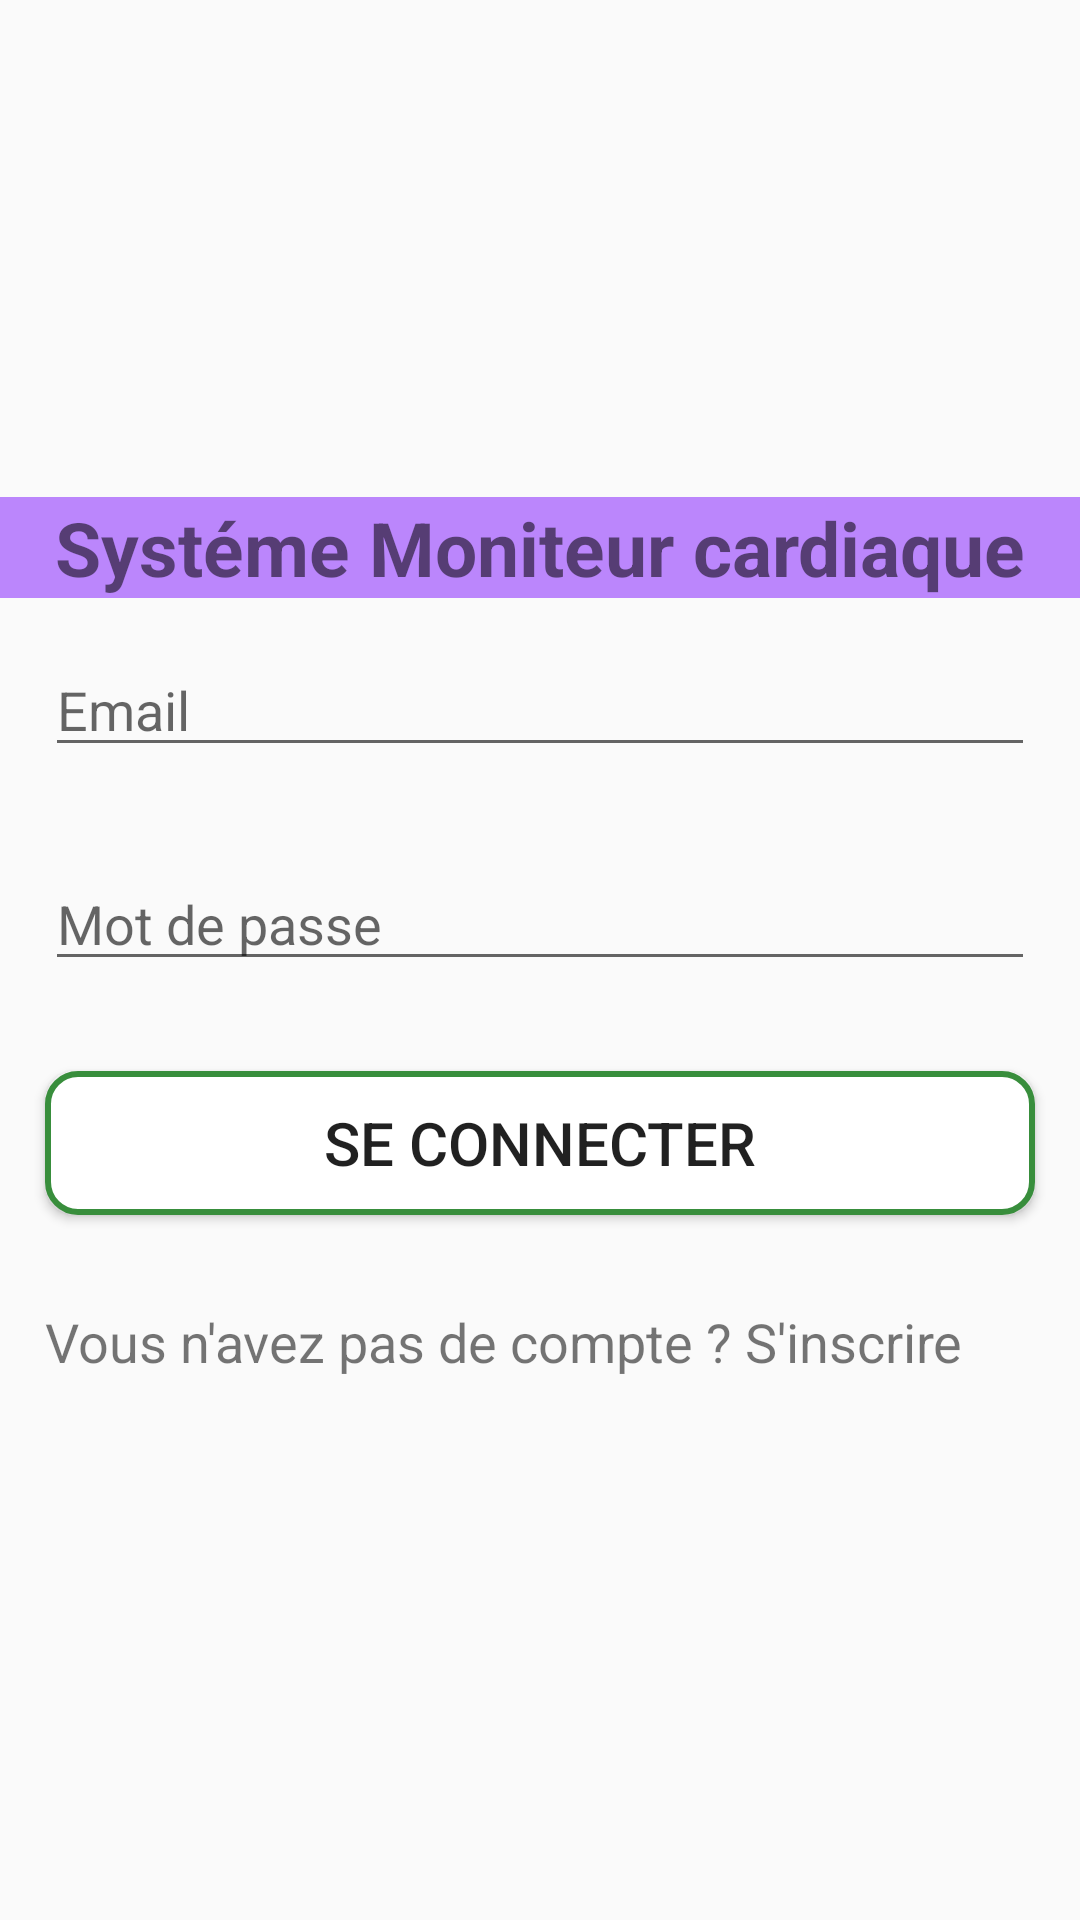

Reconstruct the res/layout file that produces this screen, plus the resources it refers to.
<!-- AndroidManifest.xml: application theme Theme.HeartMonitoring -->
<!-- res/layout/activity_home.xml -->
<?xml version="1.0" encoding="utf-8"?>
<LinearLayout xmlns:android="http://schemas.android.com/apk/res/android"
    xmlns:app="http://schemas.android.com/apk/res-auto"
    android:layout_width="match_parent"
    android:layout_height="match_parent"
    android:gravity="center"
    android:orientation="vertical">

    <TextView
        android:id="@+id/textView5"
        android:layout_width="match_parent"
        android:layout_height="wrap_content"
        android:background="@color/purple_200"
        android:gravity="center_horizontal"
        android:text="Systéme Moniteur cardiaque"
        android:textAlignment="center"
        android:textSize="25dp"
        android:textStyle="bold" />

    <ImageView
        android:id="@+id/imageView2"
        android:layout_width="match_parent"
        android:layout_height="wrap_content"
        app:srcCompat="@drawable/heart"
        android:background="@android:color/white"
        />

    <EditText
        android:id="@+id/loginEmail"
        android:layout_width="match_parent"
        android:layout_height="wrap_content"
        android:layout_margin="15dp"
        android:hint="Email"
        android:inputType="textEmailAddress" />

    <EditText
        android:id="@+id/loginpaswd"
        android:layout_width="match_parent"
        android:layout_height="wrap_content"
        android:layout_margin="15dp"
        android:hint="Mot de passe"
        android:inputType="numberPassword"/>

    <Button
        android:id="@+id/btnLogIn"
        android:layout_width="match_parent"
        android:layout_height="wrap_content"
        android:layout_margin="15dp"
        android:text="Se Connecter"
        android:background="@drawable/custom_button"
        android:textSize="20dp" />

    <TextView
        android:id="@+id/TVSignIn"
        android:layout_width="match_parent"
        android:layout_height="wrap_content"
        android:layout_margin="15dp"
        android:text="Vous n'avez pas de compte ? S'inscrire"
        android:textSize="18dp" />

</LinearLayout>
<!-- resources referenced by this layout -->
<resources>
  <color name="purple_200">#FFBB86FC</color>
  <!-- drawable custom_button (drawable-v24) -->
  <?xml version="1.0" encoding="utf-8"?>
  <shape
      xmlns:android="http://schemas.android.com/apk/res/android"
      android:shape="rectangle" >
  
      <stroke
          android:color="#388e3c"
          android:width="2dp"/>
      <corners
          android:radius="10dp"/>
      <solid
          android:color="#ffff"/>
  </shape>
  <style name="Theme.HeartMonitoring" parent="Theme.AppCompat.Light.NoActionBar">
          
          <item name="colorPrimary">@color/purple_500</item>
          <item name="colorPrimaryVariant">@color/purple_700</item>
          <item name="colorOnPrimary">@color/white</item>
          
          <item name="colorSecondary">@color/teal_200</item>
          <item name="colorSecondaryVariant">@color/teal_700</item>
          <item name="colorOnSecondary">@color/black</item>
          
          <item name="android:statusBarColor" tools:targetApi="l">?attr/colorPrimaryVariant</item>
          
      </style>
  <color name="purple_500">#FF6200EE</color>
  <color name="purple_700">#FF3700B3</color>
  <color name="white">#FFFFFFFF</color>
  <color name="teal_200">#FF03DAC5</color>
  <color name="teal_700">#FF018786</color>
  <color name="black">#FF000000</color>
</resources>
